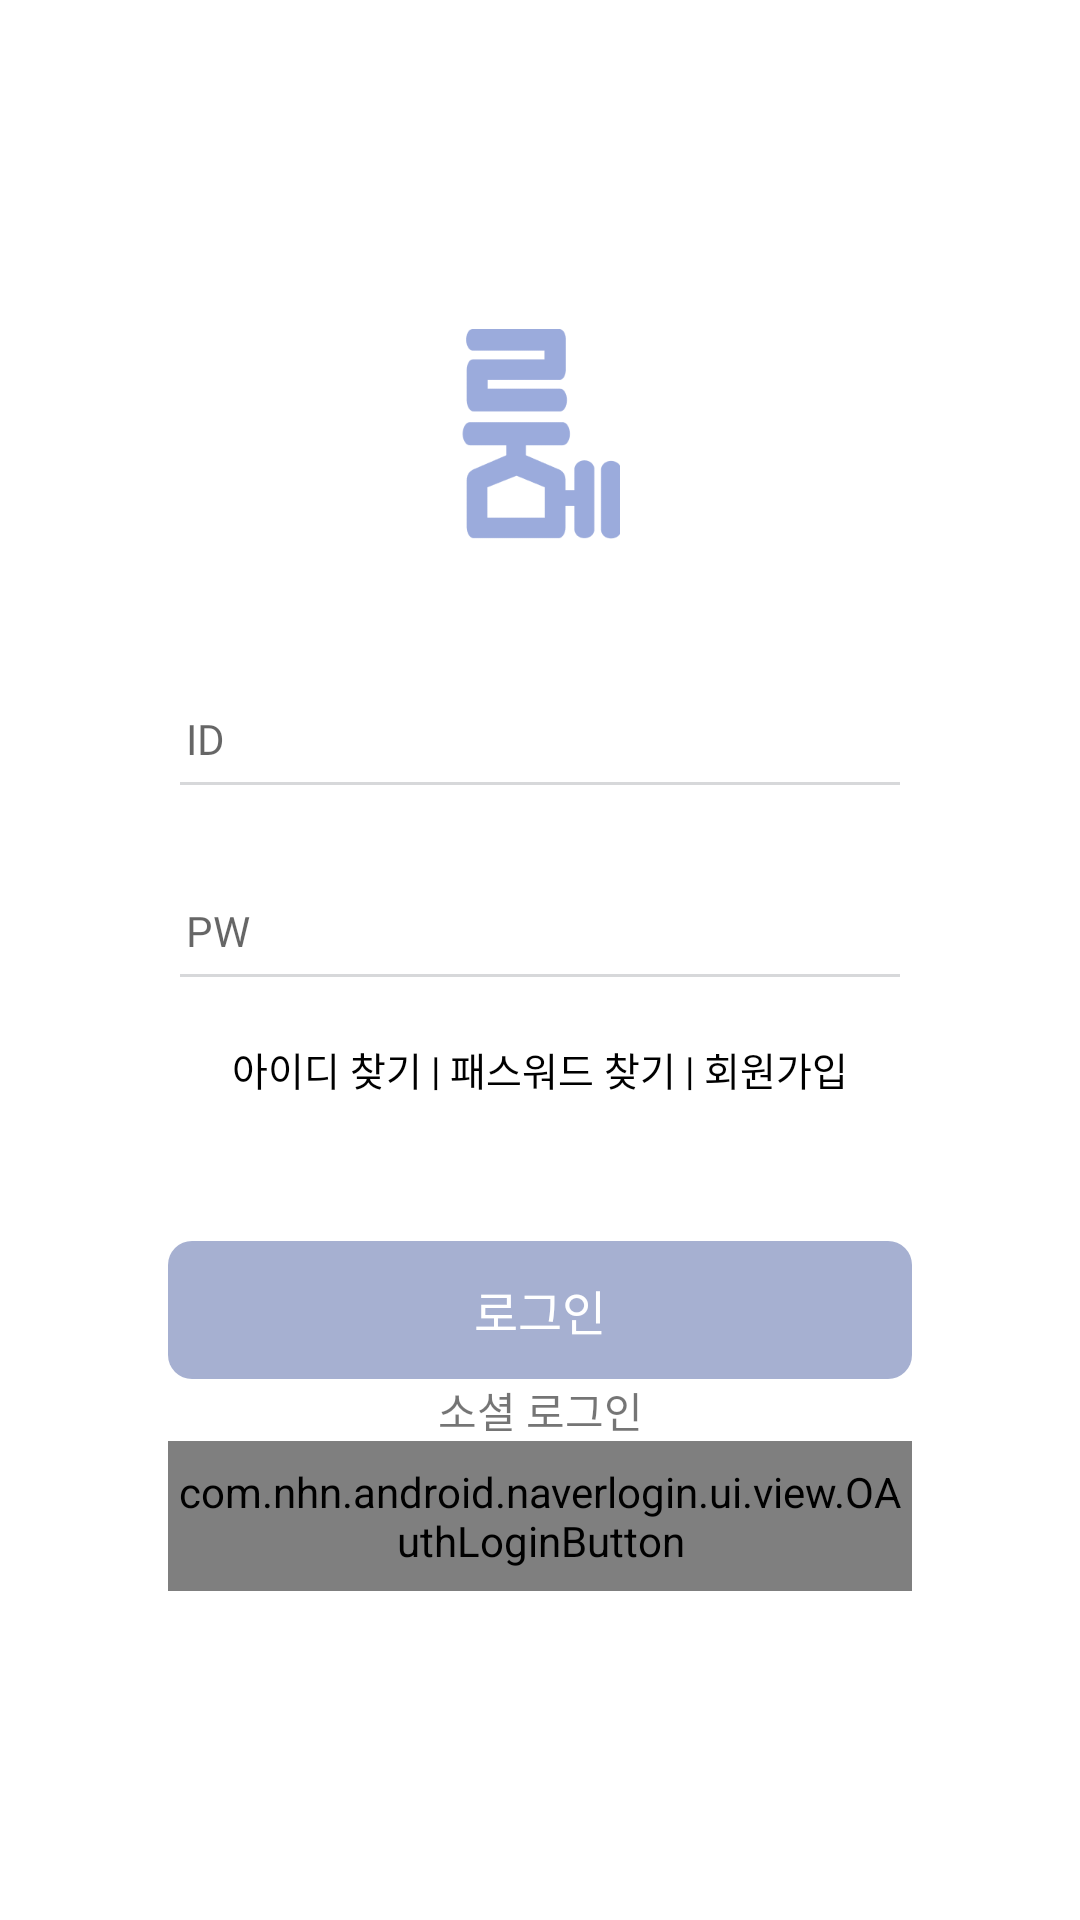

This screen was rendered from an Android layout file. Write that file and the resources it references.
<!-- AndroidManifest.xml: application theme AppTheme -->
<!-- res/layout/activity_login.xml -->
<?xml version="1.0" encoding="utf-8"?>
<androidx.constraintlayout.widget.ConstraintLayout xmlns:android="http://schemas.android.com/apk/res/android"
    xmlns:app="http://schemas.android.com/apk/res-auto"
    xmlns:tools="http://schemas.android.com/tools"
    android:id="@+id/outer_layout_login"
    android:layout_width="match_parent"
    android:layout_height="match_parent"
    android:background="@color/white"
    tools:context=".LoginRegister.Login">

    <androidx.constraintlayout.widget.ConstraintLayout
        android:id="@+id/center_holder_login"
        android:layout_width="0dp"
        android:layout_height="wrap_content"
        android:layout_marginStart="56dp"
        android:layout_marginEnd="56dp"
        app:layout_constraintBottom_toBottomOf="parent"
        app:layout_constraintEnd_toEndOf="parent"
        app:layout_constraintStart_toStartOf="parent"
        app:layout_constraintTop_toTopOf="parent">

        <ImageView
            android:id="@+id/logo_imageview_login"
            android:layout_width="53dp"
            android:layout_height="70dp"
            android:scaleType="fitXY"
            app:layout_constraintEnd_toEndOf="parent"
            app:layout_constraintStart_toStartOf="parent"
            app:layout_constraintTop_toTopOf="parent"
            app:srcCompat="@drawable/logo_color" />

        <EditText
            android:id="@+id/userid_edittext_login"
            style="@android:style/Widget.DeviceDefault.EditText"
            android:layout_width="0dp"
            android:layout_height="50dp"
            android:layout_marginTop="40dp"
            android:ems="10"
            android:fontFamily="@font/regularnanumsquareround"
            android:hint="ID"
            android:inputType="textPersonName"
            android:paddingLeft="6dp"
            android:textColor="@color/black"
            android:textSize="14dp"
            app:layout_constraintEnd_toEndOf="parent"
            app:layout_constraintStart_toStartOf="parent"
            app:layout_constraintTop_toBottomOf="@+id/logo_imageview_login" />

        <EditText
            android:id="@+id/userpw_edittext_login"
            style="@android:style/Widget.DeviceDefault.EditText"
            android:layout_width="0dp"
            android:layout_height="50dp"
            android:layout_marginTop="14dp"
            android:ems="10"
            android:fontFamily="@font/regularnanumsquareround"
            android:hint="PW"
            android:inputType="none|textPassword"
            android:paddingLeft="6dp"
            android:textColor="@color/black"
            android:textSize="14dp"
            app:layout_constraintEnd_toEndOf="@+id/userid_edittext_login"
            app:layout_constraintStart_toStartOf="@+id/userid_edittext_login"
            app:layout_constraintTop_toBottomOf="@+id/userid_edittext_login" />

        <androidx.constraintlayout.widget.ConstraintLayout
            android:id="@+id/constraintLayout"
            android:layout_width="wrap_content"
            android:layout_height="wrap_content"
            android:layout_marginTop="13dp"
            app:layout_constraintEnd_toEndOf="@+id/userpw_edittext_login"
            app:layout_constraintStart_toStartOf="@+id/userpw_edittext_login"
            app:layout_constraintTop_toBottomOf="@+id/userpw_edittext_login">

            <TextView
                android:id="@+id/findid_textview_login"
                android:layout_width="wrap_content"
                android:layout_height="wrap_content"
                android:text="아이디 찾기"
                android:textColor="@android:color/black"
                android:textSize="13dp"
                app:layout_constraintBottom_toBottomOf="parent"
                app:layout_constraintStart_toStartOf="parent"
                app:layout_constraintTop_toTopOf="parent" />

            <TextView
                android:id="@+id/textView3"
                android:layout_width="wrap_content"
                android:layout_height="wrap_content"
                android:layout_marginStart="3dp"
                android:text="|"
                android:textColor="@android:color/black"
                android:textSize="13dp"
                app:layout_constraintBottom_toBottomOf="@+id/findid_textview_login"
                app:layout_constraintStart_toEndOf="@+id/findid_textview_login"
                app:layout_constraintTop_toTopOf="@+id/findid_textview_login" />

            <TextView
                android:id="@+id/findpw_textview_login"
                android:layout_width="wrap_content"
                android:layout_height="wrap_content"
                android:layout_marginStart="3dp"
                android:text="패스워드 찾기"
                android:textColor="@android:color/black"
                android:textSize="13dp"
                app:layout_constraintBottom_toBottomOf="@+id/textView3"
                app:layout_constraintStart_toEndOf="@+id/textView3"
                app:layout_constraintTop_toTopOf="@+id/textView3" />

            <TextView
                android:id="@+id/textView5"
                android:layout_width="wrap_content"
                android:layout_height="wrap_content"
                android:layout_marginStart="3dp"
                android:text="|"
                android:textColor="@android:color/black"
                android:textSize="13dp"
                app:layout_constraintBottom_toBottomOf="@+id/findpw_textview_login"
                app:layout_constraintStart_toEndOf="@+id/findpw_textview_login"
                app:layout_constraintTop_toTopOf="@+id/findpw_textview_login" />

            <TextView
                android:id="@+id/register_textview_login"
                android:layout_width="wrap_content"
                android:layout_height="wrap_content"
                android:layout_marginStart="3dp"
                android:text="회원가입"
                android:textColor="@android:color/black"
                android:textSize="13dp"
                app:layout_constraintBottom_toBottomOf="@+id/textView5"
                app:layout_constraintStart_toEndOf="@+id/textView5"
                app:layout_constraintTop_toTopOf="@+id/textView5" />
        </androidx.constraintlayout.widget.ConstraintLayout>

        <Button
            android:id="@+id/login_button_login"
            android:layout_width="0dp"
            android:layout_height="46dp"
            android:layout_marginTop="27dp"
            android:layout_marginBottom="50dp"
            android:background="@drawable/design_purplebtn"
            android:stateListAnimator="@null"
            android:text="로그인"
            android:textColor="@android:color/white"
            android:textSize="16dp"
            app:layout_constraintBottom_toBottomOf="parent"
            app:layout_constraintEnd_toEndOf="parent"
            app:layout_constraintStart_toStartOf="parent"
            app:layout_constraintTop_toBottomOf="@+id/constraintLayout" />

        <TextView
            android:id="@+id/textView28"
            android:layout_width="wrap_content"
            android:layout_height="wrap_content"
            android:text="소셜 로그인"
            app:layout_constraintEnd_toEndOf="parent"
            app:layout_constraintStart_toStartOf="@+id/login_button_login"
            app:layout_constraintTop_toBottomOf="@+id/login_button_login" />

        <com.nhn.android.naverlogin.ui.view.OAuthLoginButton
            android:id="@+id/buttonOAuthLoginImg"
            android:layout_width="match_parent"
            android:layout_height="50dp"
            app:layout_constraintBottom_toBottomOf="parent"
            app:layout_constraintEnd_toEndOf="parent"
            app:layout_constraintStart_toStartOf="parent"
            app:layout_constraintTop_toBottomOf="@+id/textView28" />


    </androidx.constraintlayout.widget.ConstraintLayout>
</androidx.constraintlayout.widget.ConstraintLayout>
<!-- resources referenced by this layout -->
<resources>
  <color name="black">#000000</color>
  <color name="white">#FFFFFF</color>
  <!-- drawable design_purplebtn (drawable) -->
  <?xml version="1.0" encoding="utf-8"?>
  <shape xmlns:android="http://schemas.android.com/apk/res/android">
      <solid android:color="@color/mainPurple"/>
      <corners android:radius="8dp"/>
  </shape>
  <!-- drawable logo_color: png bitmap (drawable, 4127 bytes) -->
  <style name="AppTheme" parent="Theme.AppCompat.Light.DarkActionBar">
          
          <item name="colorPrimary">@color/colorPrimary</item>
          <item name="colorPrimaryDark">@color/colorPrimaryDark</item>
          <item name="colorAccent">@android:color/black</item>
          <item name="windowActionBar">false</item>
          <item name="windowNoTitle">true</item>
          <item name="colorControlActivated">@color/profile2</item>
          <item name="android:textSelectHandle">@color/profile2</item>
          <item name="android:textColorHighlight">@color/Highlight</item>
          <item name="colorControlNormal">@color/controlNormal</item>
      </style>
  <color name="mainPurple">#A6B0D1</color>
  <color name="colorPrimary">#A6B0D1</color>
  <color name="colorPrimaryDark">#898989</color>
  <color name="profile2">#9BABDC</color>
  <color name="Highlight">#E1E6F5</color>
  <color name="controlNormal">#D7D8DA</color>
</resources>
